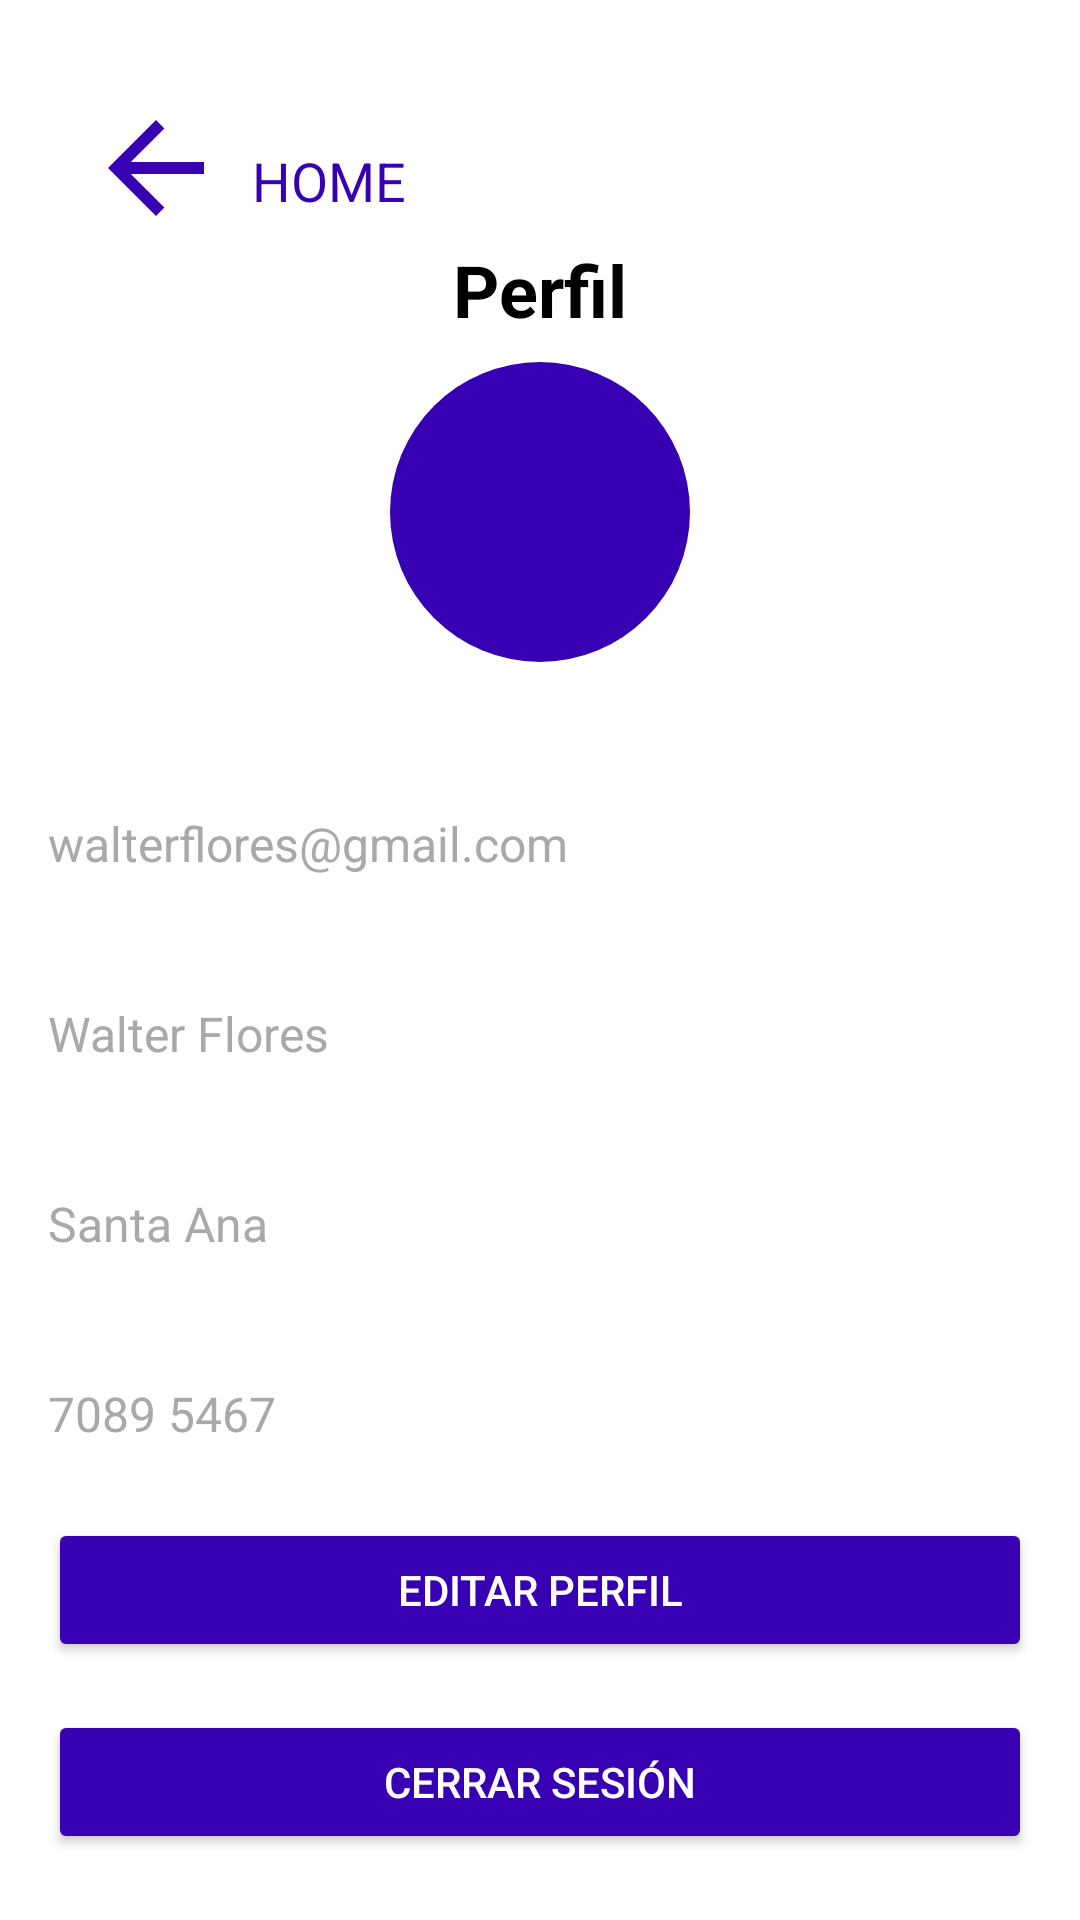

Here is an Android app screen rendered from its layout file. Give the layout XML and the strings, colors and styles it references.
<!-- AndroidManifest.xml: application theme Theme.MaterialComponents.DayNight.NoActionBar -->
<!-- res/layout/activity_profile.xml -->
<?xml version="1.0" encoding="utf-8"?>
<androidx.constraintlayout.widget.ConstraintLayout xmlns:android="http://schemas.android.com/apk/res/android"
    xmlns:app="http://schemas.android.com/apk/res-auto"
    xmlns:tools="http://schemas.android.com/tools"
    android:id="@+id/profileLayout"
    android:layout_width="match_parent"
    android:layout_height="match_parent"
    android:background="@color/blancoPantallas"
    tools:context=".Profile">

    
    <ImageView
        android:id="@+id/backArrow"
        android:layout_width="48dp"
        android:layout_height="48dp"
        android:layout_marginStart="28dp"
        android:layout_marginTop="32dp"
        android:contentDescription="@string/retroceder"
        android:src="?attr/homeAsUpIndicator"
        app:layout_constraintStart_toStartOf="parent"
        app:layout_constraintTop_toTopOf="parent"
        app:tint="@color/colorPrimaryDark" />

    
    <TextView
        android:id="@+id/homeText"
        android:layout_width="wrap_content"
        android:layout_height="wrap_content"
        android:layout_marginStart="8dp"
        android:layout_marginTop="16dp"
        android:text="@string/home_profile"
        android:textColor="@color/colorPrimaryDark"
        android:textSize="18sp"
        app:layout_constraintStart_toEndOf="@id/backArrow"
        app:layout_constraintTop_toTopOf="@id/backArrow" />

    
    <TextView
        android:id="@+id/titleProfile"
        android:layout_width="wrap_content"
        android:layout_height="wrap_content"
        android:layout_marginTop="8dp"
        android:text="@string/perfil_profile"
        android:textColor="#000000"
        android:textSize="24sp"
        android:textStyle="bold"
        app:layout_constraintEnd_toEndOf="parent"
        app:layout_constraintStart_toStartOf="parent"
        app:layout_constraintTop_toBottomOf="@id/homeText" />

    
    <ImageView
        android:id="@+id/profileImage"
        android:layout_width="100dp"
        android:layout_height="100dp"
        android:layout_marginTop="8dp"
        android:background="@drawable/circle_button_background"
        android:backgroundTint="@color/colorPrimaryDark"
        android:contentDescription="@string/imagen_de_perfil_profile"
        android:scaleType="centerCrop"
        android:src="@drawable/ic_launcher_profile"
        app:layout_constraintEnd_toEndOf="parent"
        app:layout_constraintStart_toStartOf="parent"
        app:layout_constraintTop_toBottomOf="@id/titleProfile" />

    
    <ScrollView
        android:id="@+id/scrollView"
        android:layout_width="0dp"
        android:layout_height="0dp"
        android:layout_marginStart="16dp"
        android:layout_marginTop="16dp"
        android:layout_marginEnd="16dp"
        app:layout_constraintBottom_toBottomOf="parent"
        app:layout_constraintEnd_toEndOf="parent"
        app:layout_constraintStart_toStartOf="parent"
        app:layout_constraintTop_toBottomOf="@id/profileImage">

        <LinearLayout
            android:layout_width="match_parent"
            android:layout_height="wrap_content"
            android:orientation="vertical">

            
            <TextView
                android:id="@+id/emailLabel"
                android:layout_width="match_parent"
                android:layout_height="wrap_content"
                android:layout_marginTop="8dp"
                android:text="@string/email_profile"
                android:textColor="#FFFFFF"
                android:textSize="16sp" />

            <TextView
                android:id="@+id/emailValue"
                android:layout_width="match_parent"
                android:layout_height="wrap_content"
                android:layout_marginTop="4dp"
                android:text="@string/walterflores_gmail_com"
                android:textColor="#A9A9A9"
                android:textSize="16sp" />

            
            <TextView
                android:id="@+id/nameLabel"
                android:layout_width="match_parent"
                android:layout_height="wrap_content"
                android:layout_marginTop="16dp"
                android:text="@string/nombre_profile"
                android:textColor="#FFFFFF"
                android:textSize="16sp" />

            <TextView
                android:id="@+id/nameValue"
                android:layout_width="match_parent"
                android:layout_height="wrap_content"
                android:layout_marginTop="4dp"
                android:text="@string/walter_flores"
                android:textColor="#A9A9A9"
                android:textSize="16sp" />

            
            <TextView
                android:id="@+id/locationLabel"
                android:layout_width="match_parent"
                android:layout_height="wrap_content"
                android:layout_marginTop="16dp"
                android:text="@string/ubicaci_n_profile"
                android:textColor="#FFFFFF"
                android:textSize="16sp" />

            <TextView
                android:id="@+id/locationValue"
                android:layout_width="match_parent"
                android:layout_height="wrap_content"
                android:layout_marginTop="4dp"
                android:text="@string/santa_ana"
                android:textColor="#A9A9A9"
                android:textSize="16sp" />

            
            <TextView
                android:id="@+id/phoneLabel"
                android:layout_width="match_parent"
                android:layout_height="wrap_content"
                android:layout_marginTop="16dp"
                android:text="@string/tel_fono_profile"
                android:textColor="#FFFFFF"
                android:textSize="16sp" />

            <TextView
                android:id="@+id/phoneValue"
                android:layout_width="match_parent"
                android:layout_height="wrap_content"
                android:layout_marginTop="4dp"
                android:text="@string/_7089_5467"
                android:textColor="#A9A9A9"
                android:textSize="16sp" />

            
            <Button
                android:id="@+id/editProfileButton"
                android:layout_width="match_parent"
                android:layout_height="wrap_content"
                android:layout_marginTop="24dp"
                android:backgroundTint="@color/colorPrimaryDark"
                android:text="@string/editar_perfil"
                android:textColor="@android:color/white" />

            
            <Button
                android:id="@+id/logoutButton"
                android:layout_width="match_parent"
                android:layout_height="wrap_content"
                android:layout_marginTop="16dp"
                android:backgroundTint="@color/colorPrimaryDark"
                android:text="@string/cerrar_sesi_n"
                android:textColor="@android:color/white" />
        </LinearLayout>
    </ScrollView>
</androidx.constraintlayout.widget.ConstraintLayout>
<!-- resources referenced by this layout -->
<resources>
  <color name="blancoPantallas">#FFFFFF</color>
  <color name="colorPrimaryDark">#3700B3</color>
  <!-- drawable circle_button_background (drawable) -->
  <?xml version="1.0" encoding="utf-8"?>
  <shape xmlns:android="http://schemas.android.com/apk/res/android"
      android:shape="oval">
      <solid android:color="#1F1F1F" />
  </shape>
  <string name="_7089_5467">7089 5467</string>
  <string name="cerrar_sesi_n">Cerrar Sesión</string>
  <string name="editar_perfil">Editar Perfil</string>
  <string name="email_profile">Email</string>
  <string name="home_profile">HOME</string>
  <string name="imagen_de_perfil_profile">Imagen de perfil</string>
  <string name="nombre_profile">Nombre</string>
  <string name="perfil_profile">Perfil</string>
  <string name="retroceder">Retroceder</string>
  <string name="santa_ana">Santa Ana</string>
  <string name="tel_fono_profile">Teléfono</string>
  <string name="ubicaci_n_profile">Ubicación</string>
  <string name="walter_flores">Walter Flores</string>
  <string name="walterflores_gmail_com">walterflores@gmail.com</string>
</resources>
